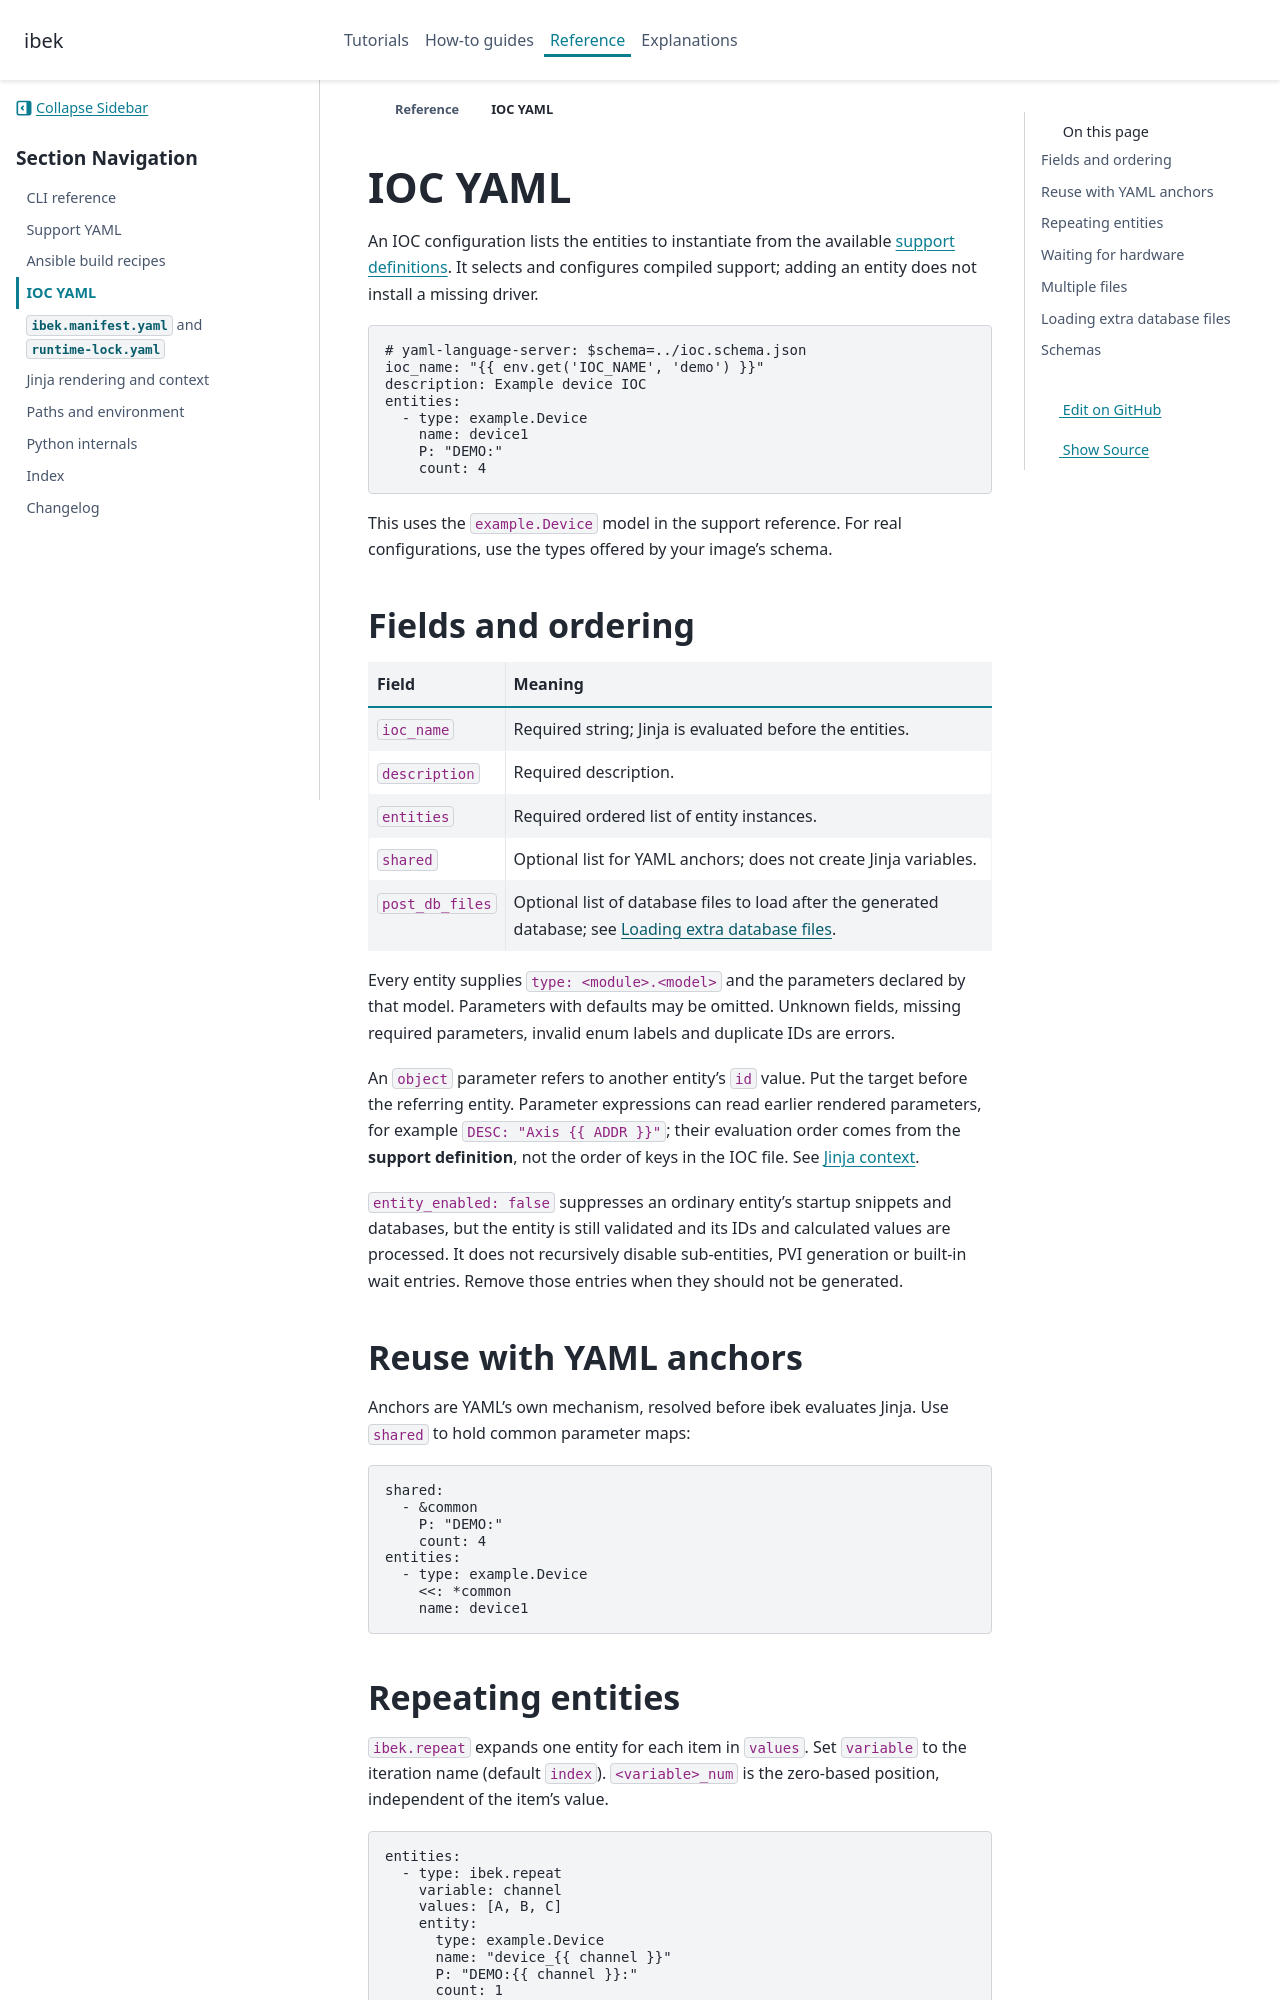

repository: epics-containers/ibek · page: 4.12.1/reference/ioc-yaml.html · generator: sphinx

# IOC YAML

An IOC configuration lists the entities to instantiate from the available
[support definitions](support-yaml.md). It selects and configures compiled
support; adding an entity does not install a missing driver.

```yaml
# yaml-language-server: $schema=../ioc.schema.json
ioc_name: "{{ env.get('IOC_NAME', 'demo') }}"
description: Example device IOC
entities:
  - type: example.Device
    name: device1
    P: "DEMO:"
    count: 4
```

This uses the `example.Device` model in the support reference. For real
configurations, use the types offered by your image's schema.

## Fields and ordering

| Field | Meaning |
| --- | --- |
| `ioc_name` | Required string; Jinja is evaluated before the entities. |
| `description` | Required description. |
| `entities` | Required ordered list of entity instances. |
| `shared` | Optional list for YAML anchors; does not create Jinja variables. |
| `post_db_files` | Optional list of database files to load after the generated database; see {ref}`post-db-files`. |

Every entity supplies `type: <module>.<model>` and the parameters declared by
that model. Parameters with defaults may be omitted. Unknown fields, missing
required parameters, invalid enum labels and duplicate IDs are errors.

An `object` parameter refers to another entity's `id` value. Put the target
before the referring entity. Parameter expressions can read earlier rendered
parameters, for example `DESC: "Axis {{ ADDR }}"`; their evaluation order comes
from the **support definition**, not the order of keys in the IOC file.
See [Jinja context](jinja-context.md).

`entity_enabled: false` suppresses an ordinary entity's startup snippets and
databases, but the entity is still validated and its IDs and calculated values
are processed. It does not recursively disable sub-entities, PVI generation or
built-in wait entries. Remove those entries when they should not be generated.

## Reuse with YAML anchors

Anchors are YAML's own mechanism, resolved before ibek evaluates Jinja. Use
`shared` to hold common parameter maps:

```yaml
shared:
  - &common
    P: "DEMO:"
    count: 4
entities:
  - type: example.Device
    <<: *common
    name: device1
```
